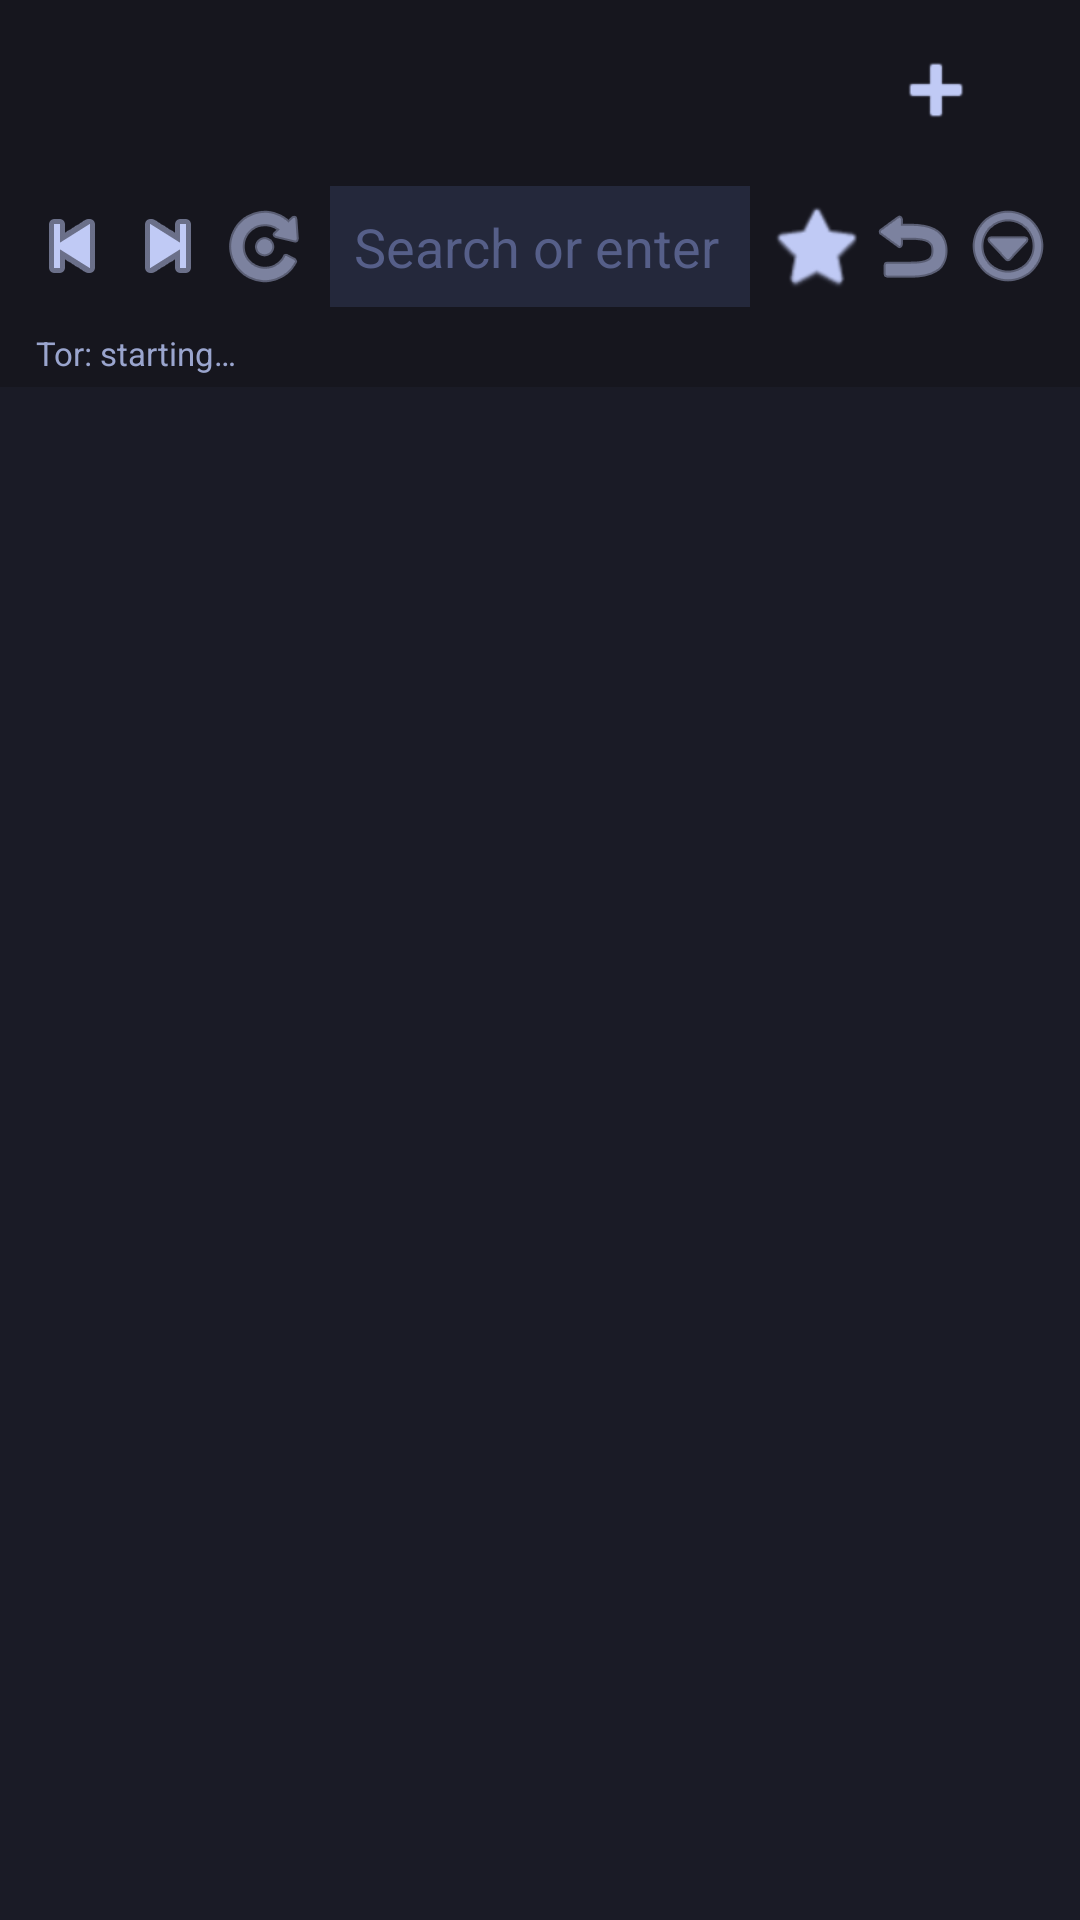

Write the Android layout XML for this screen, with the resource values it uses.
<!-- AndroidManifest.xml: application theme Theme.Dago -->
<!-- res/layout/activity_main.xml -->
<?xml version="1.0" encoding="utf-8"?>
<LinearLayout xmlns:android="http://schemas.android.com/apk/res/android"
    xmlns:app="http://schemas.android.com/apk/res-auto"
    android:layout_width="match_parent"
    android:layout_height="match_parent"
    android:orientation="vertical"
    android:background="@color/dago_background">

    
    <LinearLayout
        android:layout_width="match_parent"
        android:layout_height="wrap_content"
        android:orientation="horizontal"
        android:background="@color/dago_surface"
        android:paddingTop="6dp"
        android:paddingHorizontal="4dp">

        <androidx.recyclerview.widget.RecyclerView
            android:id="@+id/tabStrip"
            android:layout_width="0dp"
            android:layout_height="wrap_content"
            android:layout_weight="1"
            android:orientation="horizontal"
            app:layoutManager="androidx.recyclerview.widget.LinearLayoutManager"
            app:fastScrollEnabled="false" />

        <ImageButton
            android:id="@+id/newTabButton"
            style="@style/Widget.MaterialComponents.Button.TextButton"
            android:layout_width="wrap_content"
            android:layout_height="wrap_content"
            android:contentDescription="@string/new_tab"
            android:src="@android:drawable/ic_input_add"
            app:tint="@color/dago_text" />
    </LinearLayout>

    
    <LinearLayout
        android:layout_width="match_parent"
        android:layout_height="wrap_content"
        android:orientation="horizontal"
        android:background="@color/dago_surface"
        android:padding="8dp"
        android:gravity="center_vertical">

        <ImageButton
            android:id="@+id/backButton"
            android:layout_width="wrap_content"
            android:layout_height="wrap_content"
            android:background="@android:color/transparent"
            android:contentDescription="@string/action_back"
            android:src="@android:drawable/ic_media_previous"
            app:tint="@color/dago_text" />

        <ImageButton
            android:id="@+id/forwardButton"
            android:layout_width="wrap_content"
            android:layout_height="wrap_content"
            android:background="@android:color/transparent"
            android:contentDescription="@string/action_forward"
            android:src="@android:drawable/ic_media_next"
            app:tint="@color/dago_text" />

        <ImageButton
            android:id="@+id/reloadButton"
            android:layout_width="wrap_content"
            android:layout_height="wrap_content"
            android:background="@android:color/transparent"
            android:contentDescription="@string/action_reload"
            android:src="@android:drawable/ic_menu_rotate"
            app:tint="@color/dago_text" />

        <EditText
            android:id="@+id/addressBar"
            android:layout_width="0dp"
            android:layout_height="wrap_content"
            android:layout_weight="1"
            android:layout_marginHorizontal="6dp"
            android:background="@color/dago_surface_alt"
            android:hint="@string/address_bar_hint"
            android:imeOptions="actionGo"
            android:inputType="textUri"
            android:maxLines="1"
            android:padding="8dp"
            android:textColor="@color/dago_text"
            android:textColorHint="@color/dago_text_faint" />

        <ImageButton
            android:id="@+id/bookmarkButton"
            android:layout_width="wrap_content"
            android:layout_height="wrap_content"
            android:background="@android:color/transparent"
            android:contentDescription="@string/action_bookmark"
            android:src="@android:drawable/btn_star_big_off"
            app:tint="@color/dago_text" />

        <ImageButton
            android:id="@+id/newIdentityButton"
            android:layout_width="wrap_content"
            android:layout_height="wrap_content"
            android:background="@android:color/transparent"
            android:contentDescription="@string/action_new_identity"
            android:src="@android:drawable/ic_menu_revert"
            app:tint="@color/dago_text" />

        <ImageButton
            android:id="@+id/menuButton"
            android:layout_width="wrap_content"
            android:layout_height="wrap_content"
            android:background="@android:color/transparent"
            android:contentDescription="@string/action_settings"
            android:src="@android:drawable/ic_menu_more"
            app:tint="@color/dago_text" />
    </LinearLayout>

    
    <TextView
        android:id="@+id/torStatusText"
        android:layout_width="match_parent"
        android:layout_height="wrap_content"
        android:background="@color/dago_surface"
        android:paddingHorizontal="12dp"
        android:paddingBottom="4dp"
        android:text="@string/tor_status_starting"
        android:textColor="@color/dago_text_muted"
        android:textSize="11sp" />

    
    <FrameLayout
        android:id="@+id/webViewContainer"
        android:layout_width="match_parent"
        android:layout_height="0dp"
        android:layout_weight="1" />
</LinearLayout>
<!-- resources referenced by this layout -->
<resources>
  <color name="dago_background">#1a1b26</color>
  <color name="dago_surface">#16161e</color>
  <color name="dago_surface_alt">#24283b</color>
  <color name="dago_text">#c0caf5</color>
  <color name="dago_text_faint">#565f89</color>
  <color name="dago_text_muted">#9aa5ce</color>
  <string name="action_back">Back</string>
  <string name="action_bookmark">Bookmark this page</string>
  <string name="action_forward">Forward</string>
  <string name="action_new_identity">New Tor identity</string>
  <string name="action_reload">Reload</string>
  <string name="action_settings">Settings</string>
  <string name="address_bar_hint">Search or enter address</string>
  <string name="new_tab">New tab</string>
  <string name="tor_status_starting">Tor: starting…</string>
  <style name="Theme.Dago" parent="Theme.MaterialComponents.DayNight.NoActionBar">
          <item name="colorPrimary">@color/dago_accent</item>
          <item name="colorPrimaryDark">@color/dago_background</item>
          <item name="colorAccent">@color/dago_accent</item>
          <item name="android:windowBackground">@color/dago_background</item>
          <item name="android:statusBarColor">@color/dago_surface</item>
      </style>
  <color name="dago_accent">#7aa2f7</color>
</resources>
